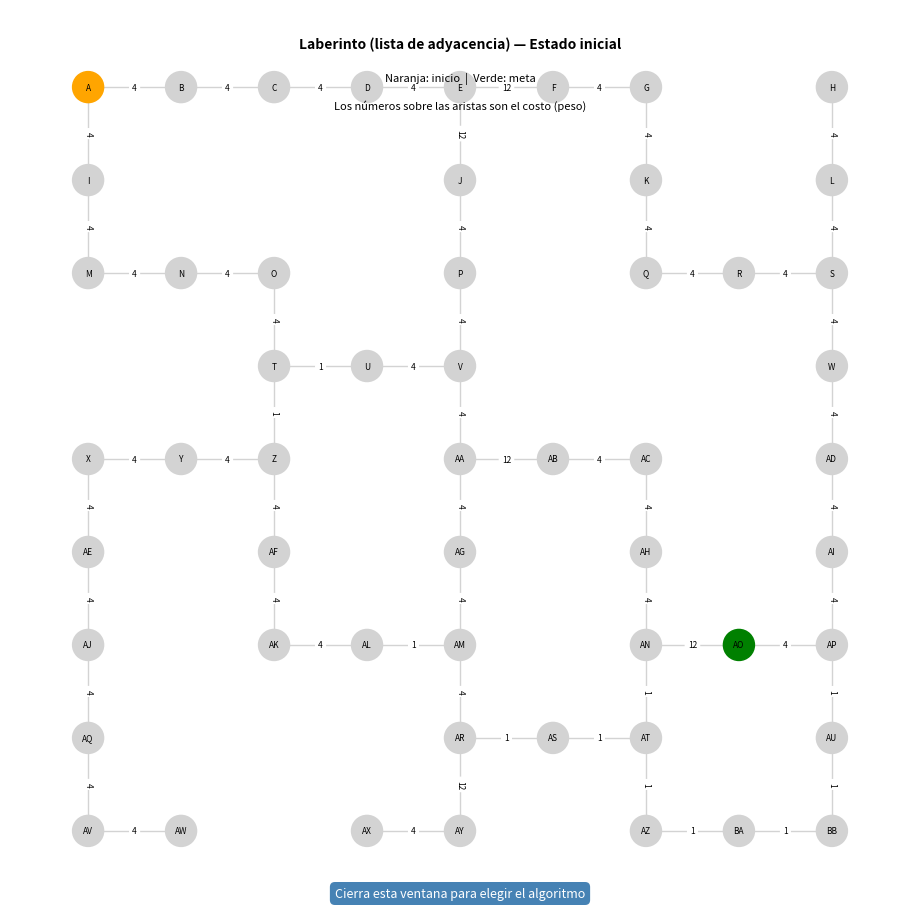

Python code for this plot: (Note: this script raises an exception after producing the figure.)
"""
Laberinto resuelto con BFS, DFS y UCS usando una LISTA DE ADYACENCIA explícita.

El grafo representa EXACTAMENTE el laberinto de la versión por matriz
(laberinto_con_busqueda.py), pero aquí cada arista lleva su COSTO escrito de
forma explícita en el diccionario. Así puedes modificar cualquier costo a mano
sin tener que derivarlo del tipo de celda.

    grafo = {
        "A": [(vecino, costo), ...],
        ...
    }

Cada nodo se identifica con una letra (A, B, ... Z, AA, AB, ...) asignada en
el orden de recorrido del laberinto original.

Referencia del laberinto original:
    # 0 = libre, 1 = pared, 9 = meta, 2 = premio, 3 = penalización
    # Costos: 0 = 4,  2 = 1,  3 = 12
    laberinto = [
        [0, 0, 0, 0, 3, 0, 0, 1, 0],
        [0, 1, 1, 1, 0, 1, 0, 1, 0],
        [0, 0, 0, 1, 0, 1, 0, 0, 0],
        [1, 1, 2, 0, 0, 1, 1, 1, 0],
        [0, 0, 0, 1, 0, 0, 0, 1, 0],
        [0, 1, 0, 1, 0, 1, 0, 1, 0],
        [0, 1, 0, 2, 0, 1, 3, 9, 2],
        [0, 1, 1, 1, 3, 2, 2, 1, 2],
        [0, 0, 1, 0, 0, 1, 2, 2, 2],
    ]

networkx y matplotlib se usan ÚNICAMENTE para dibujar el grafo.
"""

import networkx as nx
import matplotlib.pyplot as plt


INICIO = "A"
META = "AO"

# ---------------------------------------------------------------------------
# LISTA DE ADYACENCIA — cada arista con su costo (MODIFICA LOS COSTOS AQUÍ)
# Cada nodo es una letra: A, B, ... Z, AA, AB, ...
# ---------------------------------------------------------------------------
grafo = {
    "A": [("I", 4), ("B", 4)],
    "B": [("A", 4), ("C", 4)],
    "C": [("B", 4), ("D", 4)],
    "D": [("C", 4), ("E", 12)],
    "E": [("J", 4), ("D", 4), ("F", 4)],
    "F": [("E", 12), ("G", 4)],
    "G": [("K", 4), ("F", 4)],
    "H": [("L", 4)],
    "I": [("A", 4), ("M", 4)],
    "J": [("E", 12), ("P", 4)],
    "K": [("G", 4), ("Q", 4)],
    "L": [("H", 4), ("S", 4)],
    "M": [("I", 4), ("N", 4)],
    "N": [("M", 4), ("O", 4)],
    "O": [("T", 1), ("N", 4)],
    "P": [("J", 4), ("V", 4)],
    "Q": [("K", 4), ("R", 4)],
    "R": [("Q", 4), ("S", 4)],
    "S": [("L", 4), ("W", 4), ("R", 4)],
    "T": [("O", 4), ("Z", 4), ("U", 4)],
    "U": [("T", 1), ("V", 4)],
    "V": [("P", 4), ("AA", 4), ("U", 4)],
    "W": [("S", 4), ("AD", 4)],
    "X": [("AE", 4), ("Y", 4)],
    "Y": [("X", 4), ("Z", 4)],
    "Z": [("T", 1), ("AF", 4), ("Y", 4)],
    "AA": [("V", 4), ("AG", 4), ("AB", 12)],
    "AB": [("AA", 12), ("AC", 4)],
    "AC": [("AH", 4), ("AB", 4)],
    "AD": [("W", 4), ("AI", 4)],
    "AE": [("X", 4), ("AJ", 4)],
    "AF": [("Z", 4), ("AK", 4)],
    "AG": [("AA", 4), ("AM", 4)],
    "AH": [("AC", 4), ("AN", 12)],
    "AI": [("AD", 4), ("AP", 1)],
    "AJ": [("AE", 4), ("AQ", 4)],
    "AK": [("AF", 4), ("AL", 1)],
    "AL": [("AK", 4), ("AM", 4)],
    "AM": [("AG", 4), ("AR", 12), ("AL", 1)],
    "AN": [("AH", 4), ("AT", 1), ("AO", 4)],
    "AO": [("AN", 12), ("AP", 1)],
    "AP": [("AI", 4), ("AU", 1), ("AO", 4)],
    "AQ": [("AJ", 4), ("AV", 4)],
    "AR": [("AM", 4), ("AY", 4), ("AS", 1)],
    "AS": [("AR", 1), ("AT", 1)],
    "AT": [("AN", 1), ("AZ", 1), ("AS", 1)],
    "AU": [("AP", 1), ("BB", 1)],
    "AV": [("AQ", 4), ("AW", 4)],
    "AW": [("AV", 4)],
    "AX": [("AY", 4)],
    "AY": [("AR", 12), ("AX", 4)],
    "AZ": [("AT", 1), ("BA", 1)],
    "BA": [("AZ", 1), ("BB", 1)],
    "BB": [("AU", 1), ("BA", 1)],
}

# Posición de cada nodo para dibujar (columna como X, -fila como Y en el
# laberinto original). Define una disposición ordenada en el plano.
POSICIONES = {
    "A": (0, 0), "B": (1, 0), "C": (2, 0), "D": (3, 0), "E": (4, 0),
    "F": (5, 0), "G": (6, 0), "H": (8, 0),
    "I": (0, -1), "J": (4, -1), "K": (6, -1), "L": (8, -1),
    "M": (0, -2), "N": (1, -2), "O": (2, -2), "P": (4, -2),
    "Q": (6, -2), "R": (7, -2), "S": (8, -2),
    "T": (2, -3), "U": (3, -3), "V": (4, -3), "W": (8, -3),
    "X": (0, -4), "Y": (1, -4), "Z": (2, -4), "AA": (4, -4),
    "AB": (5, -4), "AC": (6, -4), "AD": (8, -4),
    "AE": (0, -5), "AF": (2, -5), "AG": (4, -5), "AH": (6, -5), "AI": (8, -5),
    "AJ": (0, -6), "AK": (2, -6), "AL": (3, -6), "AM": (4, -6),
    "AN": (6, -6), "AO": (7, -6), "AP": (8, -6),
    "AQ": (0, -7), "AR": (4, -7), "AS": (5, -7), "AT": (6, -7), "AU": (8, -7),
    "AV": (0, -8), "AW": (1, -8), "AX": (3, -8), "AY": (4, -8),
    "AZ": (6, -8), "BA": (7, -8), "BB": (8, -8),
}


# ---------------------------------------------------------------------------
# ALGORITMOS DE BÚSQUEDA (trabajan directamente sobre la lista de adyacencia)
# ---------------------------------------------------------------------------

def bfs(grafo, inicio, objetivo):
    """
    Búsqueda en Anchura. Cola FIFO (pop(0)).
    Explora nivel por nivel: garantiza el camino con menos pasos.
    Ignora los costos.
    """
    cola = [inicio]
    visitados = {inicio}
    predecesor = {inicio: None}
    orden_visita = [inicio]

    while cola:
        nodo = cola.pop(0)

        if nodo == objetivo:
            return reconstruir_camino(predecesor, objetivo), orden_visita

        for vecino, _peso in grafo.get(nodo, []):
            if vecino not in visitados:
                visitados.add(vecino)
                predecesor[vecino] = nodo
                cola.append(vecino)
                orden_visita.append(vecino)

    return None, orden_visita


def dfs(grafo, inicio, objetivo):
    """
    Búsqueda en Profundidad. Pila LIFO (pop(-1)).
    Explora rama a rama: no garantiza el camino más corto.
    Ignora los costos.
    """
    pila = [inicio]
    visitados = {inicio}
    predecesor = {inicio: None}
    orden_visita = [inicio]

    while pila:
        nodo = pila.pop(-1)

        if nodo == objetivo:
            return reconstruir_camino(predecesor, objetivo), orden_visita

        for vecino, _peso in grafo.get(nodo, []):
            if vecino not in visitados:
                visitados.add(vecino)
                predecesor[vecino] = nodo
                pila.append(vecino)
                orden_visita.append(vecino)

    return None, orden_visita


def ucs(grafo, inicio, objetivo):
    """
    Búsqueda de Costo Uniforme. Expande siempre el nodo de menor costo
    acumulado usando el peso de cada arista.
    Garantiza el camino de MENOR COSTO total.
    """
    dist = {inicio: 0}
    predecesor = {inicio: None}
    frontera = [(0, inicio)]       # (costo acumulado, nodo)
    orden_visita = []

    while frontera:
        frontera.sort(key=lambda x: x[0])   # menor costo primero
        costo, nodo = frontera.pop(0)

        if costo > dist.get(nodo, float("inf")):
            continue  # entrada obsoleta

        orden_visita.append(nodo)

        if nodo == objetivo:
            return reconstruir_camino(predecesor, objetivo), orden_visita

        for vecino, peso in grafo.get(nodo, []):
            nuevo_costo = costo + peso
            if nuevo_costo < dist.get(vecino, float("inf")):
                dist[vecino] = nuevo_costo
                predecesor[vecino] = nodo
                frontera.append((nuevo_costo, vecino))

    return None, orden_visita


def reconstruir_camino(predecesor, objetivo):
    """Reconstruye la ruta desde el inicio hasta el objetivo usando predecesores."""
    camino = []
    actual = objetivo
    while actual is not None:
        camino.append(actual)
        actual = predecesor[actual]
    return list(reversed(camino))


def costo_arista(grafo, u, v):
    """Devuelve el costo de la arista u-v (según cómo esté definida en 'grafo')."""
    for vecino, peso in grafo.get(u, []):
        if vecino == v:
            return peso
    return 0


def costo_total(grafo, camino):
    """Suma los costos de las aristas que componen la ruta."""
    if not camino or len(camino) < 2:
        return 0
    return sum(costo_arista(grafo, camino[i], camino[i + 1])
               for i in range(len(camino) - 1))


# ---------------------------------------------------------------------------
# VISUALIZACIÓN (networkx solo para dibujar)
# ---------------------------------------------------------------------------

def construir_grafo_nx():
    """Convierte la lista de adyacencia en un grafo de networkx para graficar."""
    G = nx.Graph()
    for nodo, vecinos in grafo.items():
        G.add_node(nodo)
        for vecino, peso in vecinos:
            G.add_edge(nodo, vecino, weight=peso)
    return G


def dibujar(G, titulo, subtitulos, aviso, colores_nodo, camino=None):
    """Dibuja el grafo con colores de nodo dados y resalta la ruta si se pasa."""
    aristas_ruta = []
    if camino:
        aristas_ruta = [(camino[i], camino[i + 1]) for i in range(len(camino) - 1)]

    aristas_color = [
        "limegreen" if (u, v) in aristas_ruta or (v, u) in aristas_ruta else "lightgray"
        for u, v in G.edges()
    ]
    aristas_ancho = [
        3.0 if (u, v) in aristas_ruta or (v, u) in aristas_ruta else 1.0
        for u, v in G.edges()
    ]

    pesos = nx.get_edge_attributes(G, "weight")

    fig = plt.figure(figsize=(9, 9))
    nx.draw(
        G,
        pos=POSICIONES,
        with_labels=True,
        labels={n: n for n in G.nodes()},
        node_color=colores_nodo,
        edge_color=aristas_color,
        width=aristas_ancho,
        node_size=500,
        font_size=6,
    )
    nx.draw_networkx_edge_labels(G, POSICIONES, edge_labels=pesos, font_size=6)

    fig.text(0.5, 0.97, titulo, ha="center", va="top",
             fontsize=10, fontweight="bold")
    y = 0.93
    for st in subtitulos:
        fig.text(0.5, y, st, ha="center", va="top", fontsize=8)
        y -= 0.03
    fig.text(0.5, 0.01, aviso, ha="center", va="bottom", fontsize=9,
             color="white",
             bbox=dict(boxstyle="round,pad=0.4", facecolor="steelblue", edgecolor="none"))
    plt.show()


def dibujar_inicial(G):
    colores = []
    for nodo in G.nodes():
        if nodo == INICIO:
            colores.append("orange")
        elif nodo == META:
            colores.append("green")
        else:
            colores.append("lightgray")
    dibujar(
        G,
        "Laberinto (lista de adyacencia) — Estado inicial",
        ["Naranja: inicio  |  Verde: meta",
         "Los números sobre las aristas son el costo (peso)"],
        "Cierra esta ventana para elegir el algoritmo",
        colores,
    )


def dibujar_resultado(G, algoritmo, camino, visitados):
    conjunto_ruta = set(camino) if camino else set()
    colores = []
    for nodo in G.nodes():
        if nodo in conjunto_ruta:
            if nodo == INICIO:
                colores.append("orange")
            elif nodo == META:
                colores.append("red")
            else:
                colores.append("limegreen")
        elif nodo in visitados:
            colores.append("steelblue")
        else:
            colores.append("lightgray")

    pasos = len(camino) - 1 if camino else 0
    titulo = (f"Algoritmo: {algoritmo}  |  Explorados: {len(visitados)}  |  "
              f"Pasos: {pasos}  |  Costo total: {costo_total(grafo, camino)}")
    if not camino:
        titulo += "  |  No se encontró camino"

    dibujar(G, titulo, [], "Cierra esta ventana para continuar", colores, camino)


# ---------------------------------------------------------------------------
# PROGRAMA PRINCIPAL
# ---------------------------------------------------------------------------

def main():
    print("=" * 50)
    print("   LABERINTO (LISTA DE ADYACENCIA) — BÚSQUEDA")
    print("=" * 50)
    print(f"  Inicio : {INICIO}")
    print(f"  Meta   : {META}")
    print(f"  Nodos  : {len(grafo)}")
    print("=" * 50)

    G = construir_grafo_nx()

    print("\nMostrando el laberinto inicial...")
    dibujar_inicial(G)

    print("\n¿Con qué algoritmo deseas resolverlo?")
    print("  (1) BFS — Búsqueda en Anchura (menos pasos)")
    print("  (2) DFS — Búsqueda en Profundidad")
    print("  (3) UCS — Búsqueda de Costo Uniforme (menor costo)")
    print("  (0) Salir del programa")

    while True:
        opcion = input("\nIngresa 1, 2 o 3: ").strip()
        if opcion in ("1", "2", "3"):
            break
        if opcion == "0":
            return
        print("  Opción no válida, ingresa 1, 2 o 3.")

    if opcion == "1":
        nombre, (camino, visitados) = "BFS", bfs(grafo, INICIO, META)
    elif opcion == "2":
        nombre, (camino, visitados) = "DFS", dfs(grafo, INICIO, META)
    else:
        nombre, (camino, visitados) = "UCS", ucs(grafo, INICIO, META)

    print(f"\n--- Resultado {nombre} ---")
    if camino:
        print(f"  Ruta encontrada ({len(camino) - 1} pasos):")
        print(f"  {' → '.join(str(n) for n in camino)}")
        print(f"  Costo total de la ruta: {costo_total(grafo, camino)}")
    else:
        print("  No se encontró un camino hacia la meta.")
    print(f"  Nodos explorados: {len(visitados)}")
    print(f"  Orden de exploración: {visitados}")

    print("\nMostrando resultado visual...")
    print("  Azul = explorados  |  Verde = ruta  |  Naranja = inicio  |  Rojo = meta")
    dibujar_resultado(G, nombre, camino, set(visitados))


if __name__ == "__main__":
    main()
